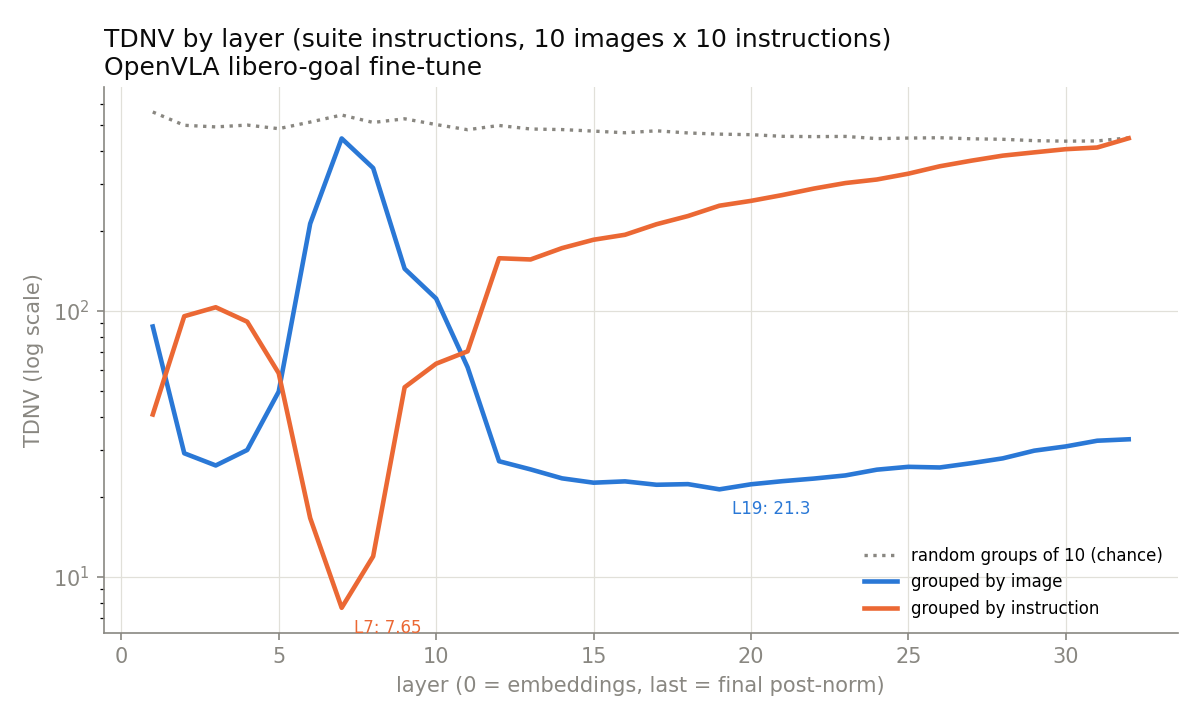

Data behind this chart, as committed beside it:
layer, exp1_by_image, exp2_by_instruction, exp1_shuffled_median, exp2_shuffled_median
1, 87.31, 40.78, 550.4, 567.1
2, 29.15, 95.42, 499.3, 496.7
3, 26.23, 103.1, 493.3, 489
4, 29.99, 91, 497.2, 500.7
5, 49.7, 58.28, 489.3, 478
6, 212.6, 16.64, 521.2, 503.1
7, 444.3, 7.655, 542.7, 545.8
8, 344, 11.95, 515.6, 505.2
9, 143.9, 51.6, 529.1, 524.5
10, 111.2, 63.28, 502.4, 499.8
11, 61.37, 70.44, 480.4, 478.2
12, 27.21, 157.6, 497.5, 496.9
13, 25.35, 155.9, 489.4, 475.1
14, 23.46, 172.1, 473.4, 486.3
15, 22.6, 184.9, 466.3, 480.8
16, 22.86, 193.1, 470.8, 462.9
17, 22.2, 211.5, 470.4, 479.1
18, 22.32, 227.1, 466.4, 465.7
19, 21.33, 248.4, 463.3, 459.3
20, 22.29, 258.9, 457.5, 461
21, 22.9, 272.3, 453.7, 451.6
22, 23.42, 288, 451, 452
23, 24.06, 302.1, 453.4, 451.1
24, 25.29, 311.5, 445.6, 442.1
25, 25.92, 327.6, 444.5, 447.2
26, 25.78, 349.3, 449.5, 444.9
27, 26.76, 366.6, 446.9, 439.2
28, 27.89, 383, 443, 439.4
29, 29.82, 394, 441.9, 430.2
30, 30.93, 405, 433.6, 434.6
31, 32.49, 410.9, 433.8, 436.1
32, 32.9, 445.1, 449.8, 443.5
